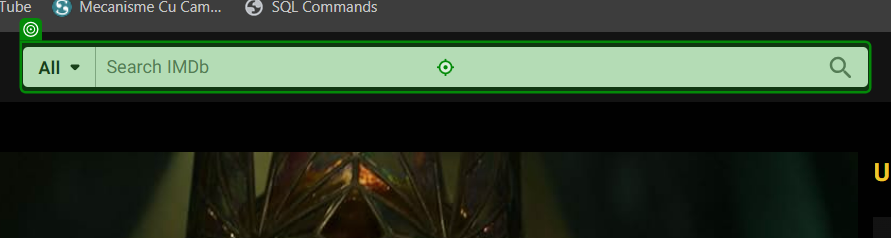
Workflow: Find Movie

Step 1: type "[out_drCurrentMovie("Movie name").ToString()]" into the element 'suggestion-search-container' in window 'IMDb: Ratings, Reviews, and Where to Watch the Best Movies & TV Shows' (chrome.exe)

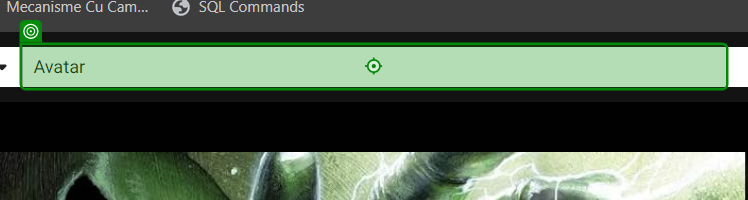
Step 2: type a value into the text box 'suggestion-search' in window 'IMDb: Ratings, Reviews, and Where to Watch the Best Movies & TV Shows' (chrome.exe)

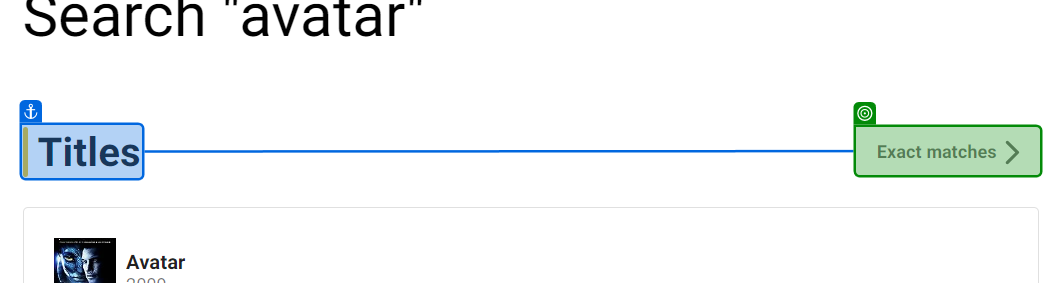
Step 3: check 'Exact matches' in window 'Find - IMDb' (chrome.exe)
